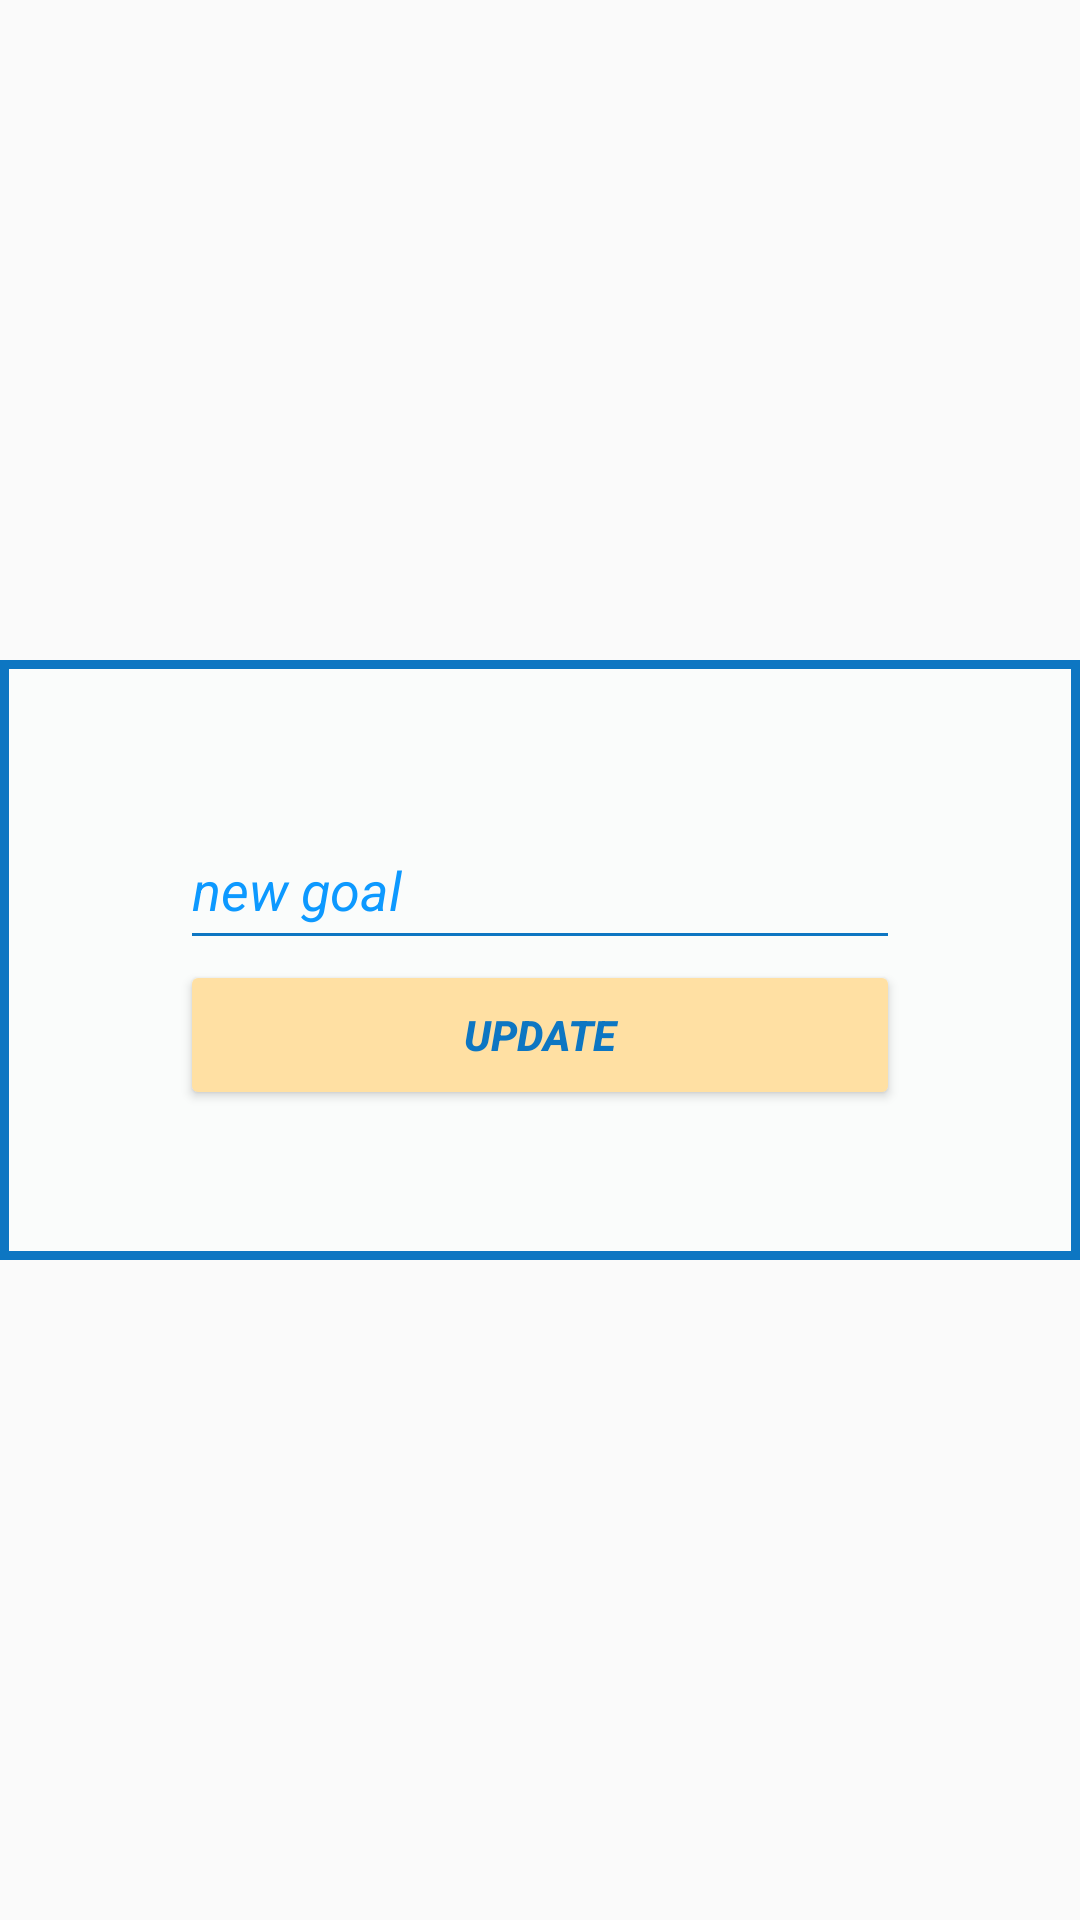

Write the Android layout XML for this screen, with the resource values it uses.
<!-- AndroidManifest.xml: application theme Base.Theme.MAD_Project -->
<!-- res/layout/fragment_change_monthly_goal_pop_up.xml -->
<RelativeLayout xmlns:android="http://schemas.android.com/apk/res/android"
    xmlns:app="http://schemas.android.com/apk/res-auto"
    android:layout_width="match_parent"
    android:layout_height="match_parent"
    android:gravity="center"
    android:orientation="horizontal">

    <FrameLayout
        android:layout_width="match_parent"
        android:layout_height="200dp"
        android:background="@color/almost_white"
        >

        <ImageView
            android:id="@+id/imageView10"
            android:layout_width="match_parent"
            android:layout_height="match_parent"
            android:src="@drawable/outline_dark_blue" />

        <Button
            android:id="@+id/saveNewGoalBTN"
            android:layout_width="240dp"
            android:layout_height="50dp"
            android:layout_gravity="bottom|center"
            android:layout_marginBottom="50dp"
            android:textColor="@color/main_bottom_color_darker_blue"
            android:textStyle="italic|bold"
            android:backgroundTint="@color/orange"
            android:text="update" />

        <EditText
            android:id="@+id/newGoalEDT"
            android:layout_width="240dp"
            android:layout_height="50dp"
            android:layout_marginTop="50dp"
            android:layout_gravity="top|center"
            android:ems="10"
            android:hint="new goal"
            android:textStyle="italic"
            android:backgroundTint="@color/main_bottom_color_darker_blue"
            android:textColor="@color/main_bottom_color_darker_blue"
            android:textColorHint="@color/highlight_bottom_color_lighter_blue"
            android:inputType="number" />

    </FrameLayout>


</RelativeLayout>
<!-- resources referenced by this layout -->
<resources>
  <color name="almost_white">#FAFCFB</color>
  <color name="highlight_bottom_color_lighter_blue">#0D99FF</color>
  <color name="main_bottom_color_darker_blue">#0D76C2</color>
  <color name="orange">#FFE0A3</color>
  <!-- drawable outline_dark_blue (drawable) -->
  <?xml version="1.0" encoding="utf-8"?>
  <shape xmlns:android="http://schemas.android.com/apk/res/android"
      android:shape="rectangle">
  
      <solid android:color="@android:color/transparent" />
  
      <stroke
          android:width="3dp"
          android:color="@color/main_bottom_color_darker_blue"/>
  
  </shape>
  <style name="Base.Theme.MAD_Project" parent="Theme.AppCompat.Light.DarkActionBar">
        <item name="colorPrimary">@color/highlight_bottom_color_lighter_blue</item>
        <item name="colorPrimaryVariant">@color/highlight_bottom_color_lighter_blue</item>
        <item name="android:statusBarColor">@color/highlight_bottom_color_lighter_blue</item>
      </style>
</resources>
